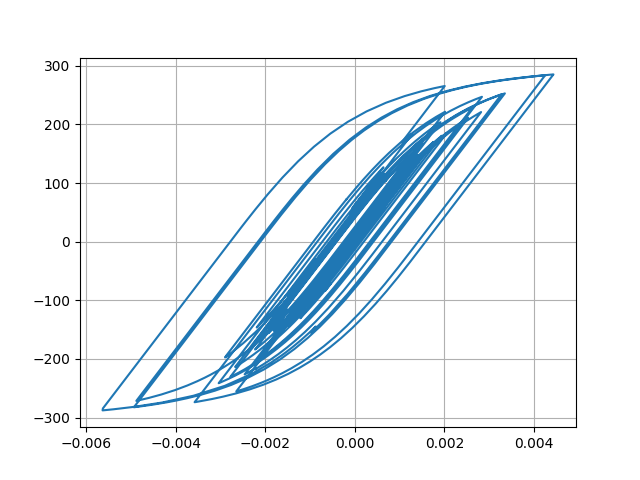

The data file committed next to this chart (first rows):
Desplacment, Force
0.0, 0.0
7.098893124101666e-06, 0.7099
2.1902690832115212e-05, 2.19
3.307692877107082e-05, 3.308
3.4155727776155754e-05, 3.415
2.609018369286157e-05, 2.609
1.5492886038073335e-05, 1.549
1.0085895052086527e-05, 1.008
1.3174915319707227e-05, 1.317
2.2536928882178304e-05, 2.253
3.262826012685238e-05, 3.263
3.7969576000835714e-05, 3.797
3.639925661318042e-05, 3.64
3.093299344005111e-05, 3.093
2.875939713166523e-05, 2.876
3.552818744458749e-05, 3.552
5.14436560634395e-05, 5.144
7.149230866639579e-05, 7.148
8.873741296130419e-05, 8.871
9.764682660191541e-05, 9.761
9.545657426763957e-05, 9.542
8.488933487704563e-05, 8.485
7.223635476644759e-05, 7.22
6.327445261042614e-05, 6.323
5.9310645315335266e-05, 5.927
5.820767945256464e-05, 5.817
5.8244171448454134e-05, 5.82
5.757082740755309e-05, 5.753
5.5741655068010294e-05, 5.57
5.261557025491529e-05, 5.258
4.733936065916514e-05, 4.73
4.016444628947385e-05, 4.012
3.328788358479015e-05, 3.325
2.8041878526163924e-05, 2.8
2.2566316335225003e-05, 2.253
1.3348035841824866e-05, 1.331
-4.086708702881954e-06, -0.4126
-3.046241233856404e-05, -3.05
-6.145242411064947e-05, -6.148
-9.02756368440304e-05, -9.029
-0.0001104, -11.04
-0.0001202, -12.02
-0.0001233, -12.33
-0.000125, -12.49
-0.0001253, -12.53
-0.0001237, -12.37
-0.000121, -12.1
-0.0001207, -12.07
-0.0001318, -13.17
-0.0001575, -15.73
-0.0001924, -19.21
-0.0002257, -22.53
-0.0002467, -24.62
-0.0002536, -25.3
-0.0002552, -25.45
-0.0002621, -26.14
-0.0002775, -27.67
-0.0002961, -29.51
-0.0003076, -30.65
-0.0003027, -30.16
... 2,941 more rows
